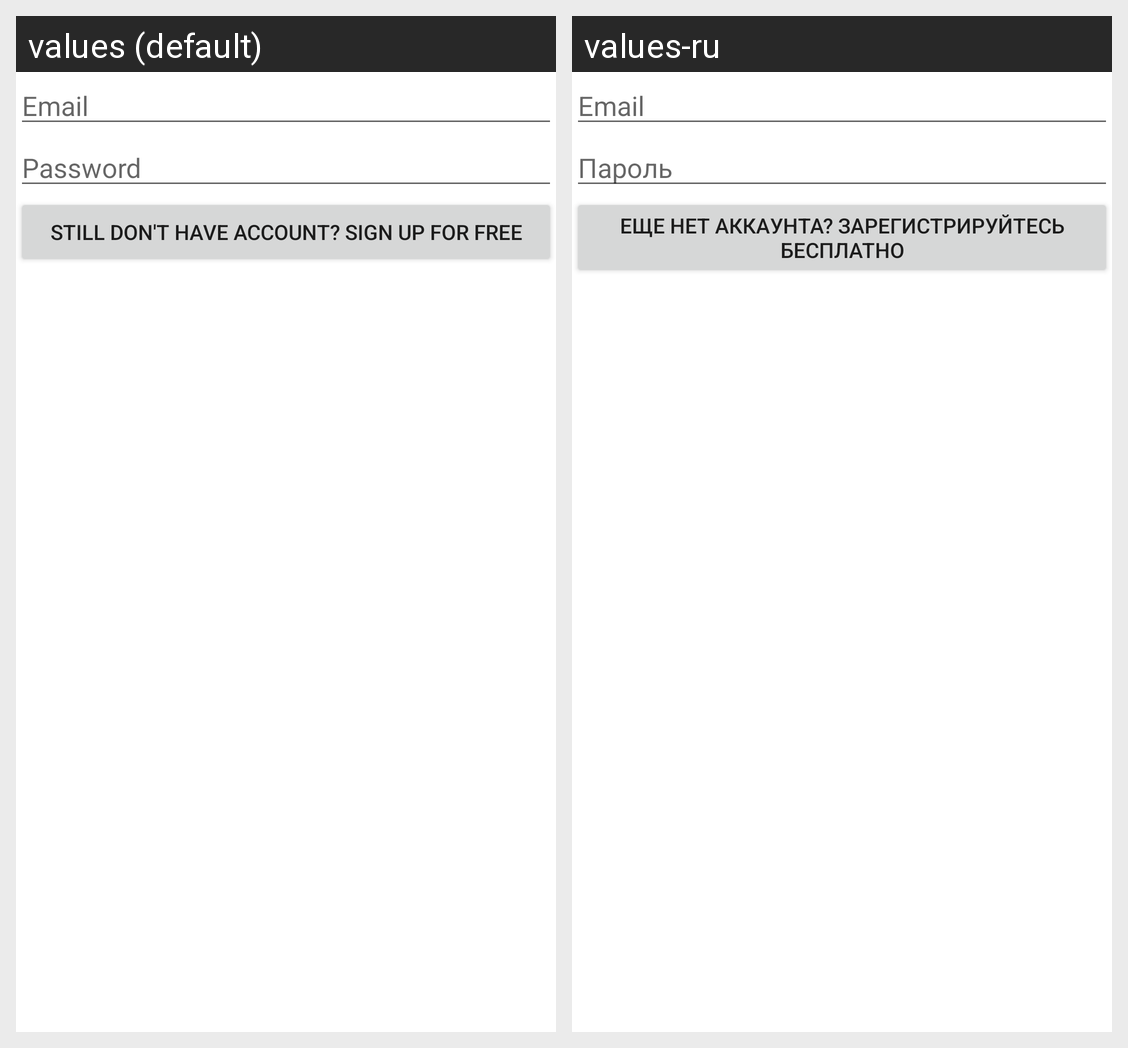

Here is an Android app screen in its default locale and in the app's own translations. Write out the translated-string differences for the strings that appear on this screen.
Android screen res/layout/activity_sign_up.xml rendered under 2 locales, left to right: values (default), values-ru. Device: Nexus 5 (rendered at 1080×1920; each locale shown at half size, 540×960, under a caption strip naming it); theme Theme.MaterialComponents.Light.NoActionBar.
Strings drawn on this screen, with the default value and each locale's value (text and hints the layout hard-codes, and strings that could not be matched under every locale, appear in the picture but are not listed):

email
  values: Email
  values-ru: Email  [not translated; the default value is used]

password
  values: Password
  values-ru: Пароль

signup
  values: Still don't have account? Sign up for free
  values-ru: Еще нет аккаунта? Зарегистрируйтесь бесплатно
